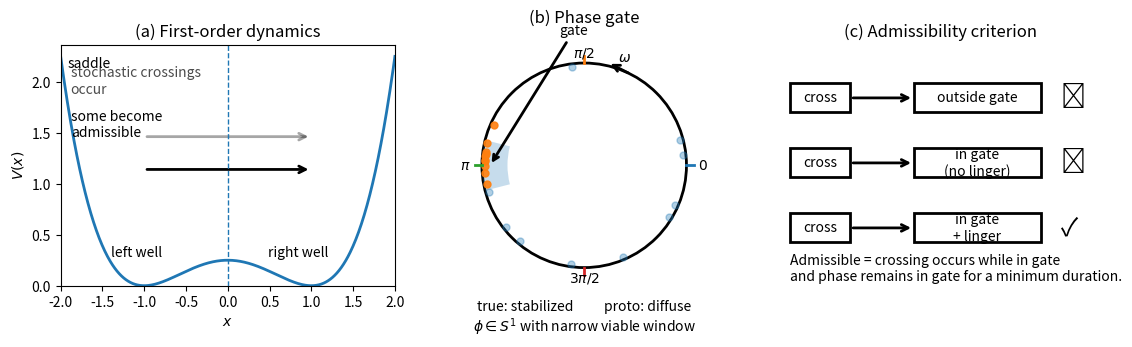

This chart was generated by the following Python code: (Note: this script raises an exception after producing the figure.)
import numpy as np
import matplotlib.pyplot as plt
from matplotlib.patches import Wedge, Circle, FancyArrowPatch, Rectangle

# ------------------------------------------------------------
# Conceptual schematic for Σ₂ toy:
# (a) double-well potential in x
# (b) phase circle with gate near phi = pi
# (c) admissibility logic: cross + linger
# ------------------------------------------------------------

def V(x):
    return 0.25 * (x**2 - 1)**2

def main():
    fig, axs = plt.subplots(1, 3, figsize=(12, 3.6))

    # -------------------------
    # (a) Double-well potential
    # -------------------------
    ax = axs[0]
    x = np.linspace(-2.0, 2.0, 600)
    y = V(x)
    ax.plot(x, y, linewidth=2)
    ax.set_title("(a) First-order dynamics")
    ax.set_xlabel("$x$")
    ax.set_ylabel("$V(x)$")
    ax.set_xlim(-2, 2)
    ax.set_ylim(0, y.max() * 1.05)

    # Mark wells and saddle
    ax.axvline(0.0, linestyle="--", linewidth=1)
    ax.text(0.02, 0.95, "saddle", transform=ax.transAxes, va="top")
    ax.text(0.15, 0.12, "left well", transform=ax.transAxes)
    ax.text(0.62, 0.12, "right well", transform=ax.transAxes)

    # Two conceptual crossings (arrows) — one "non-admissible" (gray), one "admissible" (black)
    # (These are illustrative only; not data-driven.)
    y_arrow = 0.65 * y.max()
    ax.add_patch(FancyArrowPatch(
        (-1.0, y_arrow), (1.0, y_arrow),
        arrowstyle="->", mutation_scale=12, linewidth=2, alpha=0.35
    ))
    ax.text(0.03, 0.80, "stochastic crossings\noccur", transform=ax.transAxes, alpha=0.7)

    ax.add_patch(FancyArrowPatch(
        (-1.0, y_arrow * 0.78), (1.0, y_arrow * 0.78),
        arrowstyle="->", mutation_scale=12, linewidth=2
    ))
    ax.text(0.03, 0.62, "some become\nadmissible", transform=ax.transAxes)

    # -------------------------
    # (b) Phase gate on S^1  (IMPROVED + collision-fixed)
    # -------------------------
    ax = axs[1]
    # Put title a bit higher so it doesn't collide with the top tick label
    ax.set_title("(b) Phase gate", pad=16)
    ax.set_aspect("equal")
    ax.axis("off")

    R = 1.0

    # Outer circle
    ax.add_patch(Circle((0, 0), R, fill=False, linewidth=2))

    # Gate wedge near phi = pi (left side)
    gate_center = np.pi
    gate_half_width = 0.25  # radians
    theta1 = np.degrees(gate_center - gate_half_width)
    theta2 = np.degrees(gate_center + gate_half_width)
    ax.add_patch(Wedge((0, 0), R, theta1, theta2, width=0.25, alpha=0.25))

    # Cardinal ticks + labels: 0, pi/2, pi, 3pi/2
    # Move labels slightly inward to avoid title/caption collisions.
    ticks = [
        (0.0, r"$0$"),
        (0.5*np.pi, r"$\pi/2$"),
        (np.pi, r"$\pi$"),
        (1.5*np.pi, r"$3\pi/2$"),
    ]
    for ang, lab in ticks:
        x0, y0 = R*np.cos(ang), R*np.sin(ang)
        x1, y1 = 1.07*R*np.cos(ang), 1.07*R*np.sin(ang)
        ax.plot([x0, x1], [y0, y1], linewidth=2)

        # label radius (inward vs previous)
        rl = 1.16 * R
        xt, yt = rl*np.cos(ang), rl*np.sin(ang)

        # Nudge the top and bottom labels slightly to avoid collisions
        if np.isclose(ang, 0.5*np.pi):
            yt -= 0.06   # move pi/2 label slightly down
        if np.isclose(ang, 1.5*np.pi):
            yt += 0.06   # move 3pi/2 label slightly up

        ax.text(xt, yt, lab, ha="center", va="center")

    # Label the gate with an annotation arrow (placed above-left)
    gx, gy = 0.92*R*np.cos(gate_center), 0.92*R*np.sin(gate_center)
    ax.annotate(
        "gate",
        xy=(gx, gy),
        xytext=(-0.10, 1.28),
        textcoords="data",
        ha="center",
        arrowprops=dict(arrowstyle="->", linewidth=2),
    )

    # Direction of rotation (omega): small tangent arrow near top-right
    ang = 0.35*np.pi
    p = np.array([R*np.cos(ang), R*np.sin(ang)])
    tdir = np.array([-np.sin(ang), np.cos(ang)])  # ccw tangent
    q = p + 0.25*tdir
    ax.add_patch(FancyArrowPatch(p, q, arrowstyle="->", mutation_scale=12, linewidth=2))
    ax.text(q[0] + 0.10, q[1] + 0.05, r"$\omega$", ha="left", va="center")

    # Conceptual phase samples (NOT data): proto scattered vs true clustered near gate
    rng = np.random.default_rng(0)

    # Proto: scattered points
    proto_pts = rng.uniform(0, 2*np.pi, size=10)
    ax.scatter(0.97*R*np.cos(proto_pts), 0.97*R*np.sin(proto_pts), s=25, alpha=0.35)

    # True: clustered points near gate_center
    true_pts = gate_center + rng.normal(scale=0.18, size=10)
    ax.scatter(0.97*R*np.cos(true_pts), 0.97*R*np.sin(true_pts), s=25, alpha=0.9)

    # Move captions well below the circle to avoid the bottom tick label region
    ax.text(-1.05, -1.42, "true: stabilized", ha="left")
    ax.text(1.05, -1.42, "proto: diffuse", ha="right")

    # Small legend line further down
    ax.text(0.0, -1.62, r"$\phi \in S^1$ with narrow viable window", ha="center")
    # -------------------------
    # (c) Admissibility logic
    # -------------------------
    ax = axs[2]
    ax.set_title("(c) Admissibility criterion")
    ax.axis("off")

    # Layout: three rows of "events" with simple boxes + labels
    # Row positions
    y0 = 0.78
    dy = 0.27

    def draw_case(y, label_left, label_right, ok):
        # Left small box: "cross?"
        ax.add_patch(Rectangle((0.05, y - 0.06), 0.18, 0.12, fill=False, linewidth=2))
        ax.text(0.14, y, label_left, ha="center", va="center")

        # Arrow to right box
        ax.add_patch(FancyArrowPatch(
            (0.23, y), (0.42, y),
            arrowstyle="->", mutation_scale=12, linewidth=2
        ))

        # Right box: "in gate + linger?"
        ax.add_patch(Rectangle((0.42, y - 0.06), 0.38, 0.12, fill=False, linewidth=2))
        ax.text(0.61, y, label_right, ha="center", va="center")

        # Result marker
        ax.text(0.86, y, "✓" if ok else "✗", fontsize=18, va="center")

    draw_case(y0, "cross", "outside gate", ok=False)
    draw_case(y0 - dy, "cross", "in gate\n(no linger)", ok=False)
    draw_case(y0 - 2*dy, "cross", "in gate\n+ linger", ok=True)

    ax.text(0.05, 0.02,
            "Admissible = crossing occurs while in gate\n"
            "and phase remains in gate for a minimum duration.",
            transform=ax.transAxes)

    plt.tight_layout()

    # Save outputs
    out_pdf = "08_TOY_MODELS/fig_sigma2_toy_schematic.pdf"
    out_png = "08_TOY_MODELS/fig_sigma2_toy_schematic.png"
    fig.savefig(out_pdf, bbox_inches="tight")
    fig.savefig(out_png, dpi=200, bbox_inches="tight")
    print(f"Wrote: {out_pdf}")
    print(f"Wrote: {out_png}")

    plt.show()


if __name__ == "__main__":
    main()